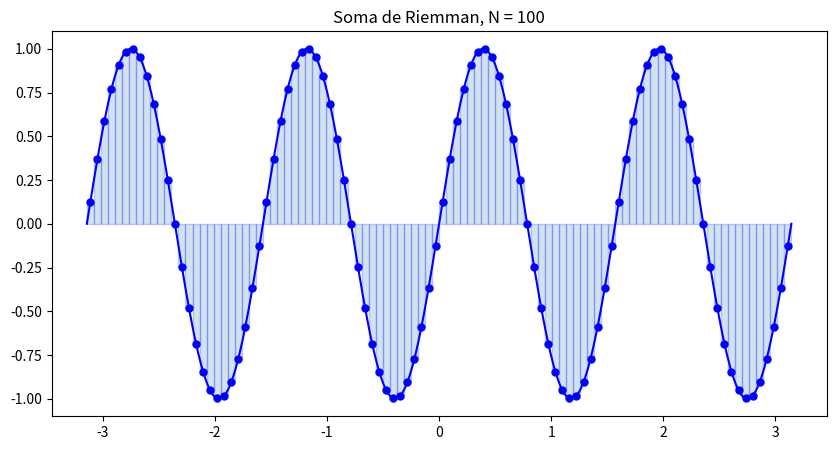

Python code for this plot:
# -*- coding: utf-8 -*-
import numpy as np
import matplotlib.pyplot as plt
from scipy.integrate import quad
import math
pi = math.pi


# Definir a Função

f = lambda x : (np.sin(4*x))

a = -pi ; b = pi ;  N = 100
n = 10

x = np.linspace(a,b,N+1)
y = f(x)

X = np.linspace(a,b,n*N+1)
Y = f(X)

plt.figure(figsize=(10, 5))

plt.plot(X,Y,'b')
x_mid = (x[:-1] + x[1:])/2 
y_mid = f(x_mid)
plt.plot(x_mid,y_mid,'b.',markersize=10)
plt.bar(x_mid,y_mid,width=(b-a)/N,alpha=0.2,edgecolor='b')
plt.title('Soma de Riemman, N = {}'.format(N))

plt.show()

dx = (b-a)/N
x_midpoint = np.linspace(dx/2,b - dx/2,N)

print("Partição com",N,"subintervalos.")

midpoint_riemann_sum = np.sum(f(x_mid) * dx)      # Soma de Riemann
if midpoint_riemann_sum < 10**-12:
    midpoint_riemann_sum = 0
print("Soma de Riemman:",midpoint_riemann_sum)

def integral_exata(funcao):    # Valor exato da integral
    Quad = quad(funcao,a,b)
    I = Quad[0]
  # E = Quad[1]
    print('Valor exato = ' , I)
  # print('Erro do cálculo =' , E)
    
    return I

I = integral_exata(f)


print("Erro:",np.abs(midpoint_riemann_sum - I))